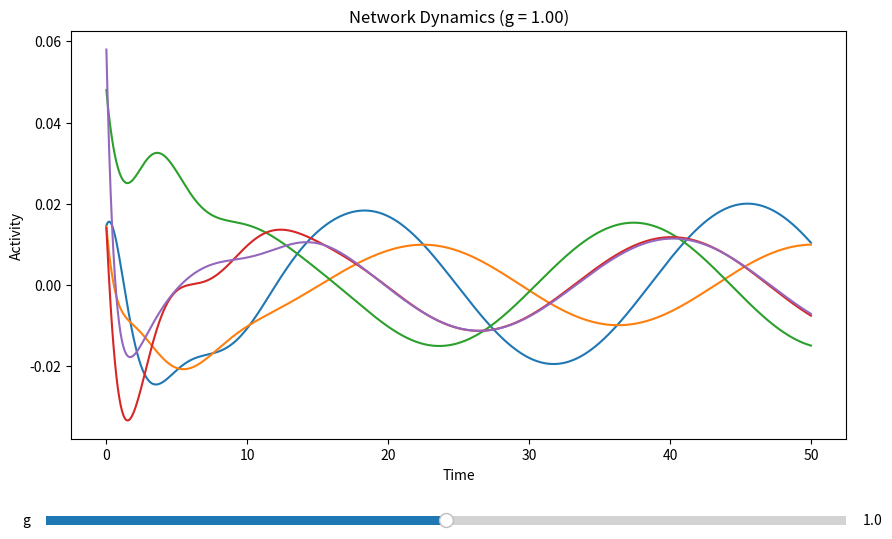

Write Python code to recreate this figure.
import numpy as np
import matplotlib.pyplot as plt
from scipy.integrate import odeint
from matplotlib.widgets import Slider

# Parameters
N = 100  
tau = 1.0  
t = np.linspace(0, 50, 1000)  

def phi(x):
    return np.tanh(x)

def network_dynamics(r, t, J, tau):
    return (-r + np.dot(J, phi(r))) / tau

def simulate_network(g):
    J = np.random.normal(0, g/np.sqrt(N), size=(N, N))
    np.fill_diagonal(J, 0)  
    
    r0 = np.random.rand(N) * 0.1  
    solution = odeint(network_dynamics, r0, t, args=(J, tau))
    
    return solution

fig, ax = plt.subplots(figsize=(10, 6))
plt.subplots_adjust(bottom=0.2)  

g_init = 1.0
sol = simulate_network(g_init)
lines = ax.plot(t, sol[:, :5])
ax.set_xlabel('Time')
ax.set_ylabel('Activity')
ax.set_title(f'Network Dynamics (g = {g_init:.2f})')

ax_slider = plt.axes([0.1, 0.05, 0.8, 0.03])
slider = Slider(ax_slider, 'g', 0.5, 1.5, valinit=g_init, valstep=0.01)

def update(val):
    g = slider.val
    sol = simulate_network(g)
    for i, line in enumerate(lines):
        line.set_ydata(sol[:, i])
    ax.set_title(f'Network Dynamics (g = {g:.2f})')
    fig.canvas.draw_idle()

slider.on_changed(update)

plt.show()
